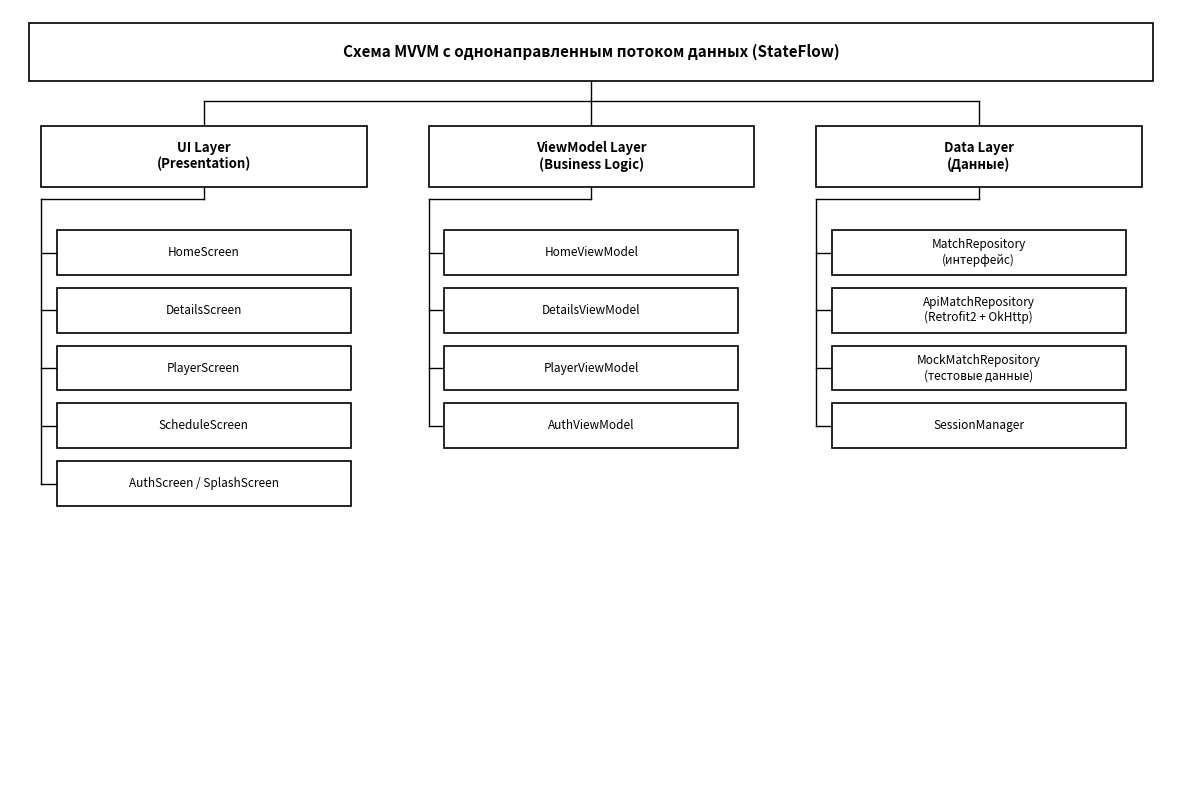

Generate this figure with matplotlib: (Note: this script raises an exception after producing the figure.)
"""Рисунок 5.2 — MVVM + StateFlow (дерево, академический стиль)"""
import matplotlib
matplotlib.use('Agg')
import matplotlib.pyplot as plt
import matplotlib.patches as mpatches

fig, ax = plt.subplots(figsize=(15, 10))
ax.set_xlim(0, 15)
ax.set_ylim(0, 10)
ax.axis('off')
fig.patch.set_facecolor('white')

def box(cx, cy, w, h, text, fs=8.5, bold=False):
    ax.add_patch(mpatches.FancyBboxPatch(
        (cx - w/2, cy - h/2), w, h,
        boxstyle='square,pad=0',
        facecolor='white', edgecolor='black', linewidth=1.2, zorder=3))
    ax.text(cx, cy, text, ha='center', va='center',
            fontsize=fs, fontweight='bold' if bold else 'normal',
            color='black', zorder=4, multialignment='center')

def vl(x, y1, y2): ax.plot([x, x], [y1, y2], color='black', lw=1.0, zorder=2)
def hl(x1, x2, y): ax.plot([x1, x2], [y, y], color='black', lw=1.0, zorder=2)

# ── Заголовок ──────────────────────────────────────────────────────────────
box(7.5, 9.45, 14.5, 0.75,
    'Схема MVVM с однонаправленным потоком данных (StateFlow)',
    fs=11, bold=True)

# ── Уровень 1: три слоя ───────────────────────────────────────────────────
L1_xs     = [2.5, 7.5, 12.5]
L1_labels = [
    'UI Layer\n(Presentation)',
    'ViewModel Layer\n(Business Logic)',
    'Data Layer\n(Данные)',
]
L1_y, L1_w, L1_h = 8.1, 4.2, 0.80

for cx, lbl in zip(L1_xs, L1_labels):
    box(cx, L1_y, L1_w, L1_h, lbl, fs=9.5, bold=True)

# Шина L0 → L1
bus_y1 = 8.82          # между низом заголовка и верхом L1
vl(7.5, 9.075, bus_y1)
hl(L1_xs[0], L1_xs[-1], bus_y1)
for cx in L1_xs:
    vl(cx, bus_y1, L1_y + L1_h / 2)

# ── Уровень 2: компоненты каждого слоя ────────────────────────────────────
L2_w, L2_h  = 3.8, 0.58
step        = 0.75
first_y     = 6.85
bus_offset  = 2.1      # расстояние от центра колонки до левой шины

L2_items = [
    (L1_xs[0], [
        'HomeScreen',
        'DetailsScreen',
        'PlayerScreen',
        'ScheduleScreen',
        'AuthScreen / SplashScreen',
    ]),
    (L1_xs[1], [
        'HomeViewModel',
        'DetailsViewModel',
        'PlayerViewModel',
        'AuthViewModel',
    ]),
    (L1_xs[2], [
        'MatchRepository\n(интерфейс)',
        'ApiMatchRepository\n(Retrofit2 + OkHttp)',
        'MockMatchRepository\n(тестовые данные)',
        'SessionManager',
    ]),
]

for cx, items in L2_items:
    bx      = cx - bus_offset
    fork_y  = L1_y - L1_h / 2 - 0.15
    last_y  = first_y - (len(items) - 1) * step

    vl(cx, L1_y - L1_h / 2, fork_y)   # ствол от L1 вниз
    hl(bx, cx, fork_y)                 # горизонталь к шине
    vl(bx, fork_y, last_y)             # вертикальная шина

    for k, txt in enumerate(items):
        cy = first_y - k * step
        hl(bx, cx - L2_w / 2, cy)     # засечка к боксу
        box(cx, cy, L2_w, L2_h, txt, fs=8.5)

plt.savefig(
    '/Users/nesterovichdaniil/Desktop/ProgramOnTV/docs/diagrams/06_mvvm_flow.png',
    dpi=180, bbox_inches='tight', facecolor='white')
print('Saved 06_mvvm_flow.png')
